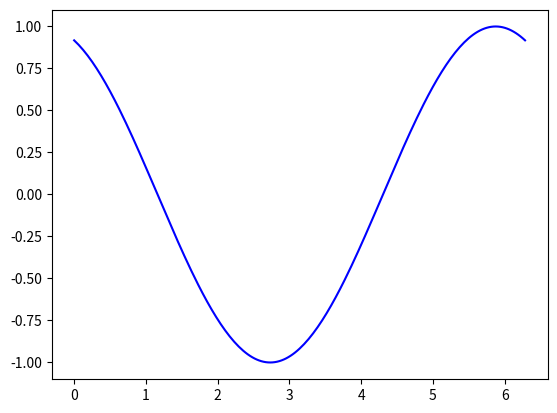

This chart was generated by the following Python code: (Note: this script raises an exception after producing the figure.)
import numpy as np
import matplotlib.pyplot as plt
import matplotlib.animation as animation

fig = plt.figure()

x = np.linspace(0, 2*np.pi, 201)
ims = []
for i in range(100):
    y = np.sin(x + float(i)/50.0)
    im = plt.plot(x,y,'b')
    ims.append(im)

ani = animation.ArtistAnimation(fig, ims, interval=50)

# plt.show() # これを実行するとアニメーションが表示される。

ani.save('animation_test.gif', writer='imagemagick')
